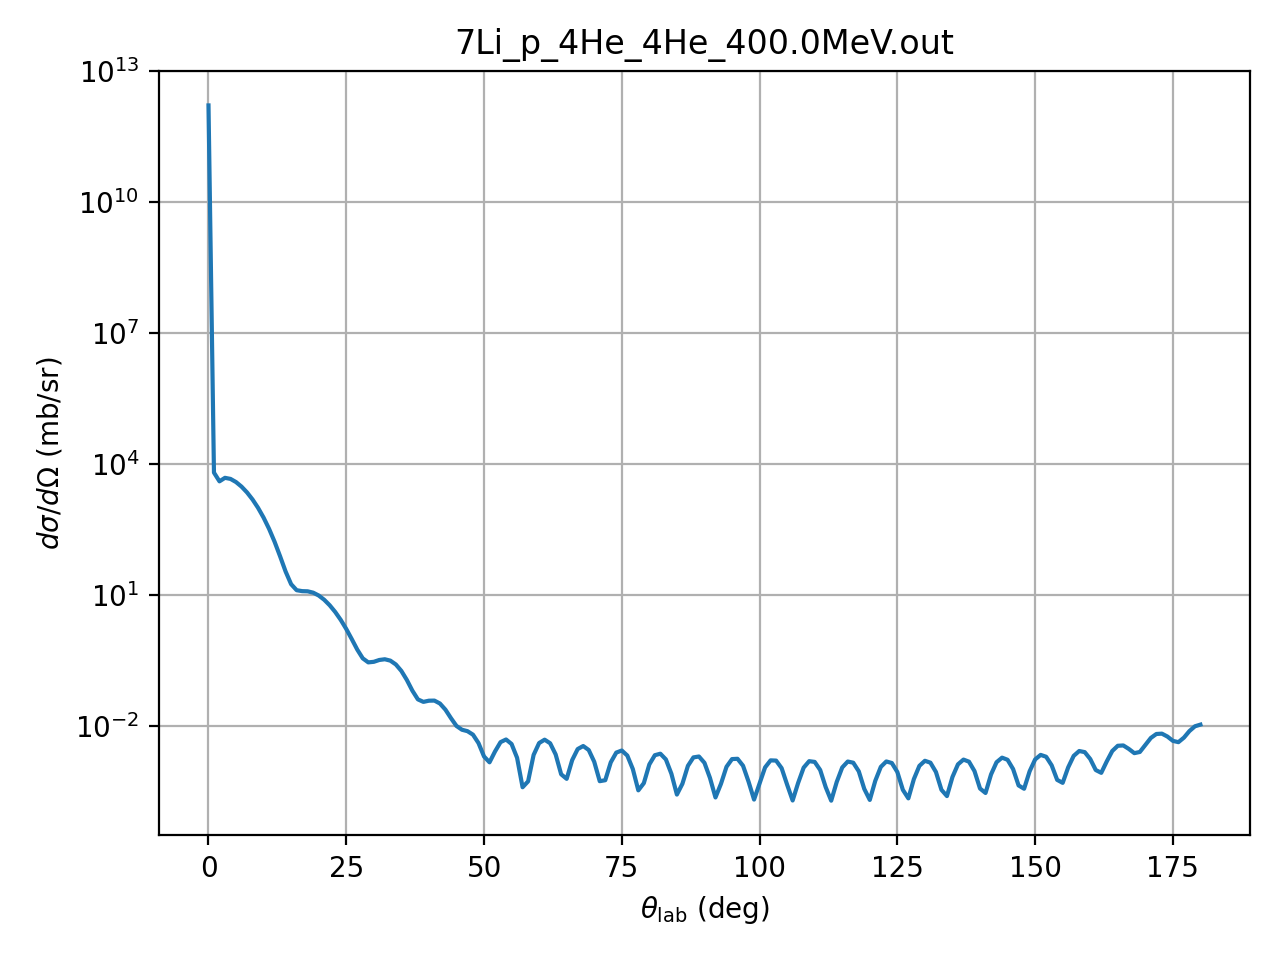

The table this chart was drawn from, first rows:
theta_deg, dsigma_domega_mb_sr, ratio_to_rutherford
0.01, 1641500000000, 0.9999
1.0, 6465, 0.3938
2.0, 4081, 3.977
3.0, 4910, 24.21
4.0, 4637, 72.25
5.0, 3929, 149.4
6.0, 3089, 243.4
7.0, 2273, 331.6
8.0, 1567, 389.8
9.0, 1010, 401.9
10.0, 604.6, 366.4
11.0, 333.8, 295.9
12.0, 168.8, 211.7
13.0, 78.46, 135.3
14.0, 35.19, 81.52
15.0, 18.05, 55.04
16.0, 13.15, 51.82
17.0, 12.52, 62.76
18.0, 12.4, 77.99
19.0, 11.55, 90.05
20.0, 9.948, 95
21.0, 7.952, 92.11
22.0, 5.944, 82.76
23.0, 4.174, 69.25
24.0, 2.755, 54.06
25.0, 1.708, 39.37
26.0, 1.001, 26.93
27.0, 0.5752, 17.94
28.0, 0.3623, 13.03
29.0, 0.293, 12.09
30.0, 0.3017, 14.22
31.0, 0.3324, 17.81
32.0, 0.3453, 20.93
33.0, 0.3212, 21.95
34.0, 0.2626, 20.15
35.0, 0.1868, 16.04
36.0, 0.1159, 11.1
37.0, 0.06601, 7.028
38.0, 0.04172, 4.923
39.0, 0.03652, 4.763
40.0, 0.03886, 5.586
41.0, 0.03908, 6.174
42.0, 0.03352, 5.807
43.0, 0.02423, 4.591
44.0, 0.01551, 3.209
45.0, 0.01028, 2.315
46.0, 0.008411, 2.059
47.0, 0.0078, 2.071
48.0, 0.006483, 1.863
49.0, 0.004165, 1.294
50.0, 0.00206, 0.6902
51.0, 0.00151, 0.5449
52.0, 0.002681, 1.04
53.0, 0.004378, 1.823
54.0, 0.005033, 2.246
55.0, 0.003971, 1.896
56.0, 0.001919, 0.9792
57.0, 0.000406, 0.2212
58.0, 0.000554, 0.3217
59.0, 0.00223, 1.377
... 121 more rows
